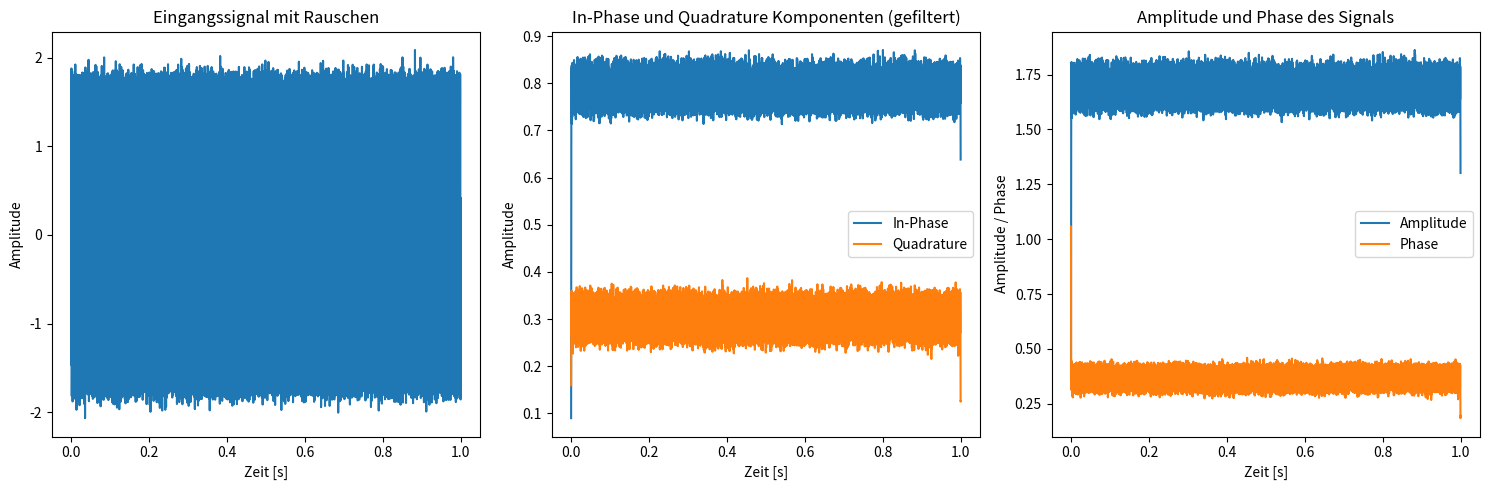

Here is the Python script that generated this plot:
import numpy as np
import scipy.signal as signal
import matplotlib.pyplot as plt

# Parameter des simulierten Signals
fs = 44000  # Abtastfrequenz in Hz
f = 500  # Frequenz des Sinussignals in Hz
t = np.arange(0, 1, 1/fs)  # Zeitvektor für 1 Sekunde

# Simuliertes Eingangssignal erzeugen
simulated_amplitude = [1, 1.0, 0.7]
simulated_phase = [0, np.pi/2, -0.6]
simulated_signal = sum([amp * np.sin(2 * np.pi * f * t + phase) for amp, phase in zip(simulated_amplitude, simulated_phase)])

# Rauschen hinzufügen
noise = np.random.normal(0, 0.1, t.shape)
simulated_signal_with_noise = simulated_signal + noise

# Lock-In-Detektor implementieren
# Sinus und Kosinus Referenzsignale
sin_ref = np.sin(2 * np.pi * f * t)
cos_ref = np.cos(2 * np.pi * f * t)

# Multiplikation mit Referenzsignalen
in_phase = simulated_signal_with_noise * sin_ref
quadrature = simulated_signal_with_noise * cos_ref

# Tiefpassfilter (Butterworth)
# Filterdesign
b, a = signal.butter(2, f/(fs/2), btype='low')

# Anwenden des Filters
in_phase_filtered = signal.filtfilt(b, a, in_phase)
quadrature_filtered = signal.filtfilt(b, a, quadrature)

# Berechnung der Amplitude und Phase des Signals
amplitude = 2 * np.sqrt(in_phase_filtered**2 + quadrature_filtered**2)
phase = np.arctan2(quadrature_filtered, in_phase_filtered)

# Visualisierung der Resultate
plt.figure(figsize=(15, 5))

# Eingangssignal mit Rauschen
plt.subplot(1, 3, 1)
plt.title("Eingangssignal mit Rauschen")
plt.plot(t, simulated_signal_with_noise)
plt.xlabel("Zeit [s]")
plt.ylabel("Amplitude")

# Gefilterte Komponenten
plt.subplot(1, 3, 2)
plt.title("In-Phase und Quadrature Komponenten (gefiltert)")
plt.plot(t, in_phase_filtered, label='In-Phase')
plt.plot(t, quadrature_filtered, label='Quadrature')
plt.xlabel("Zeit [s]")
plt.ylabel("Amplitude")
plt.legend()

# Berechnete Amplitude und Phase
plt.subplot(1, 3, 3)
plt.title("Amplitude und Phase des Signals")
plt.plot(t, amplitude, label='Amplitude')
plt.plot(t, phase, label='Phase')
plt.xlabel("Zeit [s]")
plt.ylabel("Amplitude / Phase")
plt.legend()

plt.tight_layout()
plt.show()
plt.savefig('simulink_result.png')
